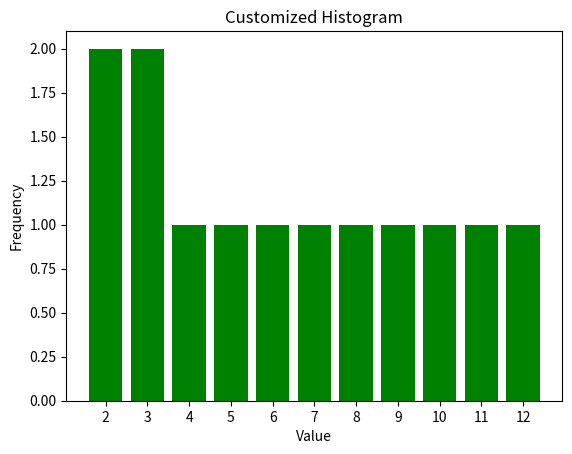

Python code for this plot:
import matplotlib.pyplot as plt
import numpy as np

# Data
data = [2, 3, 2, 4, 3, 5, 7, 6, 8, 9, 10, 11, 12]

# Count the frequency of each unique value
unique_values, value_counts = np.unique(data, return_counts=True)

# Create the histogram with customizations
plt.bar(unique_values, value_counts, color='green', align='center')

# Customize the plot (optional)
plt.xlabel('Value')
plt.ylabel('Frequency')
plt.title('Customized Histogram')

# Set the x-axis ticks and labels directly under each bin
plt.xticks(unique_values)
plt.gca().xaxis.set_major_locator(plt.MultipleLocator(1))  # Ensure tick for each bin

# Display the plot
plt.show()

# Save the plot as an image file (optional)
plt.savefig('histogram.png')
